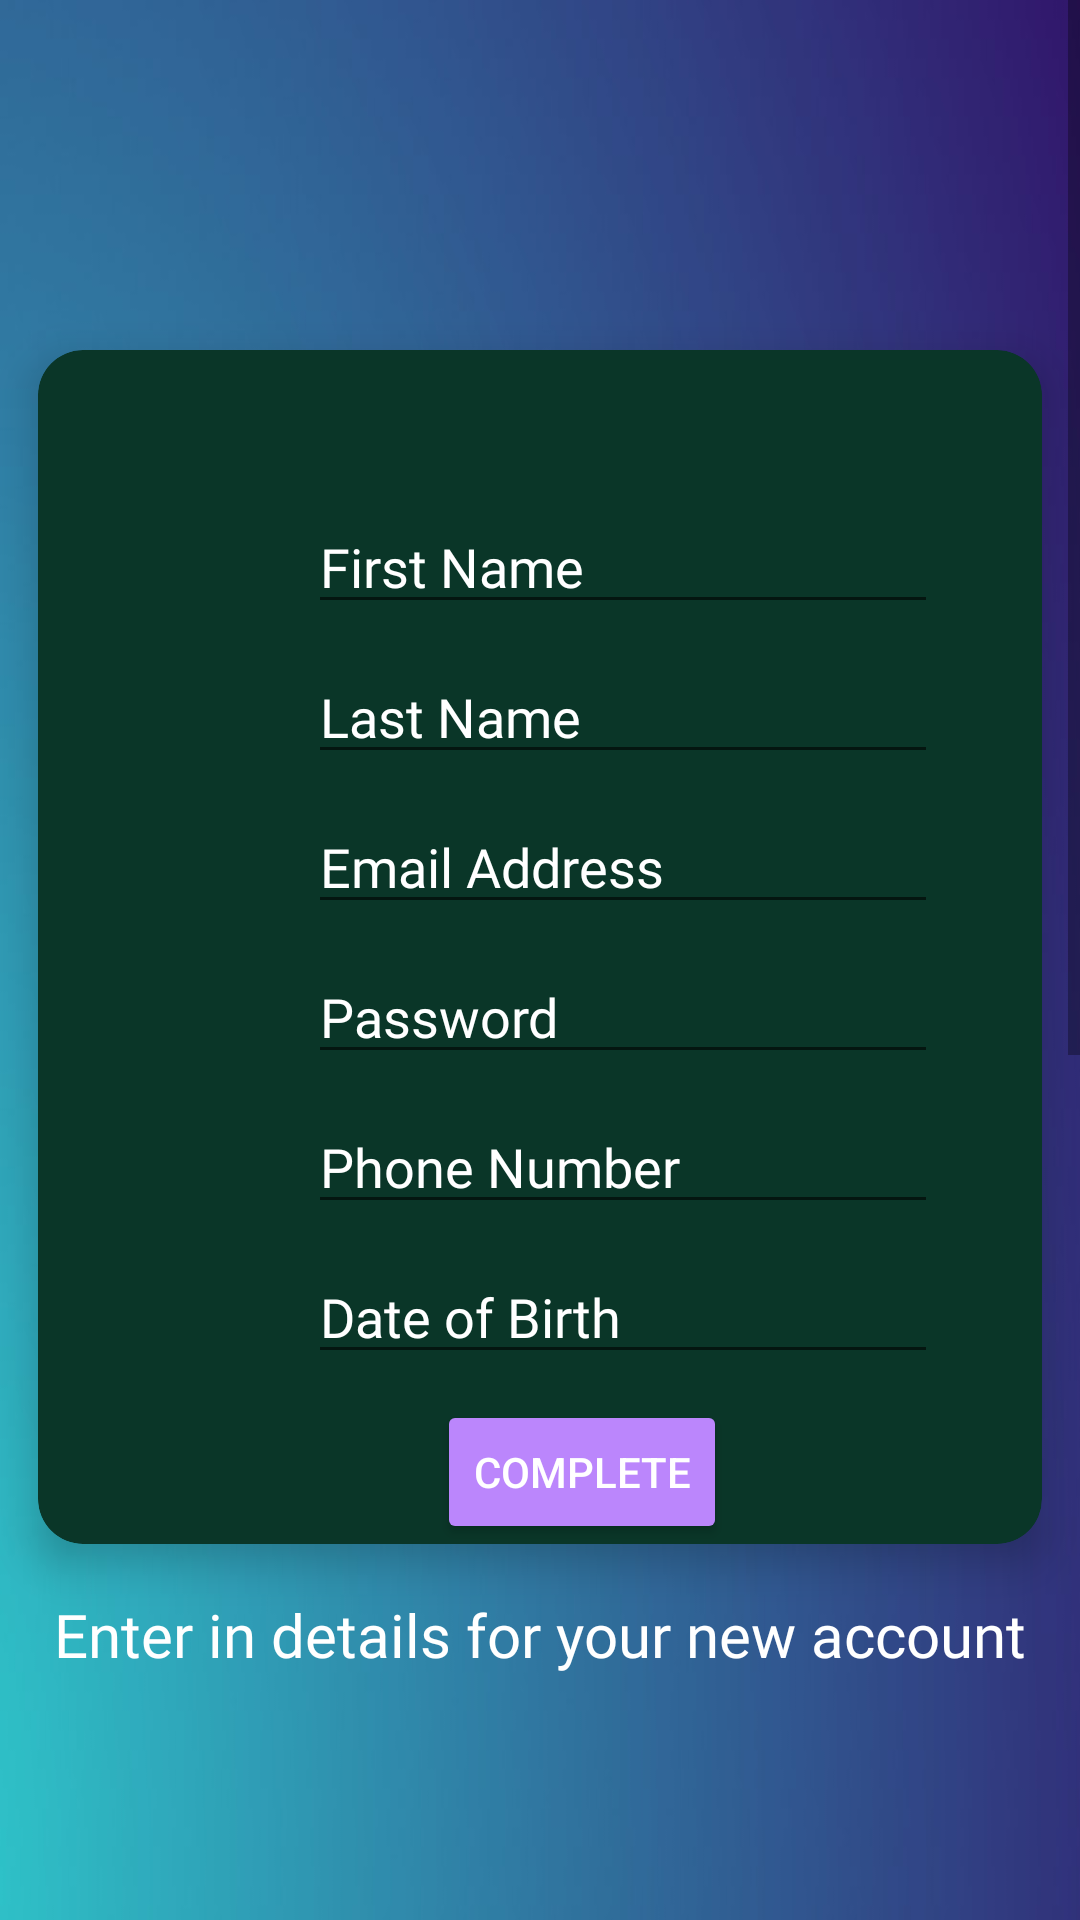

This screen was rendered from an Android layout file. Write that file and the resources it references.
<!-- AndroidManifest.xml: application theme Theme.LoginRegisterSeniorProj -->
<!-- res/layout/activity_register.xml -->
<?xml version="1.0" encoding="utf-8"?>
<LinearLayout xmlns:android="http://schemas.android.com/apk/res/android"
    xmlns:app="http://schemas.android.com/apk/res-auto"
    xmlns:tools="http://schemas.android.com/tools"
    android:layout_width="match_parent"
    android:layout_height="match_parent"
    android:background="@drawable/gradient"
    tools:context=".Register">
    
    <ScrollView
        android:layout_width="match_parent"
        android:layout_height="wrap_content">

        <LinearLayout
            android:layout_width="match_parent"
            android:layout_height="match_parent"
            android:orientation="vertical">

            <androidx.cardview.widget.CardView
                android:layout_width="match_parent"
                android:layout_height="match_parent"
                android:layout_gravity="center"
                android:layout_marginTop="100dp"
                app:cardBackgroundColor="#0a3628"
                app:cardCornerRadius="15dp"
                app:cardElevation="8dp"
                app:cardUseCompatPadding="true">

                <EditText
                    android:id="@+id/entry1"
                    android:layout_width="wrap_content"
                    android:layout_height="wrap_content"
                    android:layout_alignParentStart="true"
                    android:layout_alignParentTop="true"
                    android:layout_marginStart="90dp"
                    android:layout_marginTop="50dp"
                    android:fontFamily="@font/adamina"
                    android:ems="10"
                    android:hint="First Name"
                    android:inputType="text"
                    android:textColorHint="@color/white"
                    app:layout_constraintStart_toStartOf="parent"
                    app:layout_constraintTop_toTopOf="parent" />

                <EditText
                    android:id="@+id/entry2"
                    android:layout_width="wrap_content"
                    android:layout_height="wrap_content"
                    android:layout_alignParentStart="true"
                    android:layout_alignParentTop="true"
                    android:layout_marginStart="90dp"
                    android:layout_marginTop="100dp"
                    android:ems="10"
                    android:fontFamily="@font/adamina"
                    android:hint="Last Name"
                    android:inputType="text"
                    android:textColorHint="@color/white"
                    app:layout_constraintStart_toStartOf="parent"
                    app:layout_constraintTop_toTopOf="parent" />

                <EditText
                    android:id="@+id/entry3"
                    android:layout_width="wrap_content"
                    android:layout_height="wrap_content"
                    android:layout_alignParentStart="true"
                    android:layout_alignParentTop="true"
                    android:layout_marginStart="90dp"
                    android:layout_marginTop="150dp"
                    android:ems="10"
                    android:fontFamily="@font/adamina"
                    android:hint="Email Address"
                    android:inputType="textWebEmailAddress"
                    android:textColorHint="@color/white"
                    app:layout_constraintStart_toStartOf="parent"
                    app:layout_constraintTop_toTopOf="parent" />

                <EditText
                    android:id="@+id/entry4"
                    android:layout_width="wrap_content"
                    android:layout_height="wrap_content"
                    android:layout_alignParentStart="true"
                    android:layout_alignParentTop="true"
                    android:layout_centerHorizontal="true"
                    android:layout_marginStart="90dp"
                    android:layout_marginTop="200dp"
                    android:ems="10"
                    android:hint="Password"
                    android:fontFamily="@font/adamina"
                    android:inputType="textPassword"
                    android:textColorHint="@color/white"
                    app:layout_constraintStart_toStartOf="parent"
                    app:layout_constraintTop_toTopOf="parent" />

                <EditText
                    android:id="@+id/entry5"
                    android:layout_width="wrap_content"
                    android:layout_height="wrap_content"
                    android:layout_alignParentStart="true"
                    android:layout_marginTop="250dp"
                    android:layout_alignParentTop="true"
                    android:layout_marginStart="90dp"
                    android:fontFamily="@font/adamina"
                    android:ems="10"
                    android:hint="Phone Number"
                    android:inputType="phone"
                    android:textColorHint="@color/white"
                    app:layout_constraintStart_toStartOf="parent"
                    app:layout_constraintTop_toTopOf="parent" />

                <EditText
                    android:id="@+id/entry6"
                    android:layout_width="wrap_content"
                    android:layout_height="wrap_content"
                    android:layout_alignParentStart="true"
                    android:layout_alignParentTop="true"
                    android:layout_marginStart="90dp"
                    android:ems="10"
                    android:fontFamily="@font/adamina"
                    android:layout_marginTop="300dp"
                    android:hint="Date of Birth"
                    android:inputType="date"
                    android:textColorHint="@color/white"
                    app:layout_constraintStart_toStartOf="parent"
                    app:layout_constraintTop_toTopOf="parent" />

                <Button
                    android:id="@+id/Complete"
                    android:layout_width="wrap_content"
                    android:layout_height="wrap_content"
                    android:layout_alignParentBottom="true"
                    android:layout_centerHorizontal="true"
                    android:layout_marginStart="133dp"
                    android:layout_marginTop="350dp"
                    android:backgroundTint="@color/purple_200"
                    android:onClick="Complete"
                    android:text="Complete"
                    android:textColor="@color/white"
                    app:layout_constraintStart_toStartOf="parent"
                    app:layout_constraintTop_toTopOf="parent" />
                <![CDATA[





            />





            ]]>
            </androidx.cardview.widget.CardView>

            <TextView
                android:id="@+id/textView3"
                android:layout_width="wrap_content"
                android:layout_height="wrap_content"
                android:layout_alignParentStart="true"
                android:layout_alignParentTop="true"
                android:layout_centerHorizontal="true"
                android:layout_gravity="center"
                android:textColor="@color/white"
                android:layout_marginBottom="606dp"
                android:text="Enter in details for your new account"
                android:fontFamily="@font/adamina"
                android:textSize="20sp"
                app:layout_constraintBottom_toBottomOf="parent"
                app:layout_constraintEnd_toEndOf="parent"
                app:layout_constraintStart_toStartOf="parent"
                app:layout_constraintTop_toTopOf="parent" />


        </LinearLayout>

    </ScrollView>

</LinearLayout>
<!-- resources referenced by this layout -->
<resources>
  <color name="purple_200">#FFBB86FC</color>
  <color name="white">#FFFFFFFF</color>
  <!-- drawable gradient: jpg bitmap (drawable-v24, 18122 bytes) -->
  <style name="Theme.LoginRegisterSeniorProj" parent="Theme.MaterialComponents.DayNight.DarkActionBar">
          
          <item name="colorPrimary">@color/purple_500</item>
          <item name="colorPrimaryVariant">@color/purple_700</item>
          <item name="colorOnPrimary">@color/white</item>
          
          <item name="colorSecondary">@color/teal_200</item>
          <item name="colorSecondaryVariant">@color/teal_700</item>
          <item name="colorOnSecondary">@color/black</item>
          
          <item name="android:statusBarColor" tools:targetApi="l">?attr/colorPrimaryVariant</item>
          
      </style>
  <color name="purple_500">#FF6200EE</color>
  <color name="purple_700">#FF3700B3</color>
  <color name="teal_200">#FF03DAC5</color>
  <color name="teal_700">#FF018786</color>
  <color name="black">#FF000000</color>
</resources>
